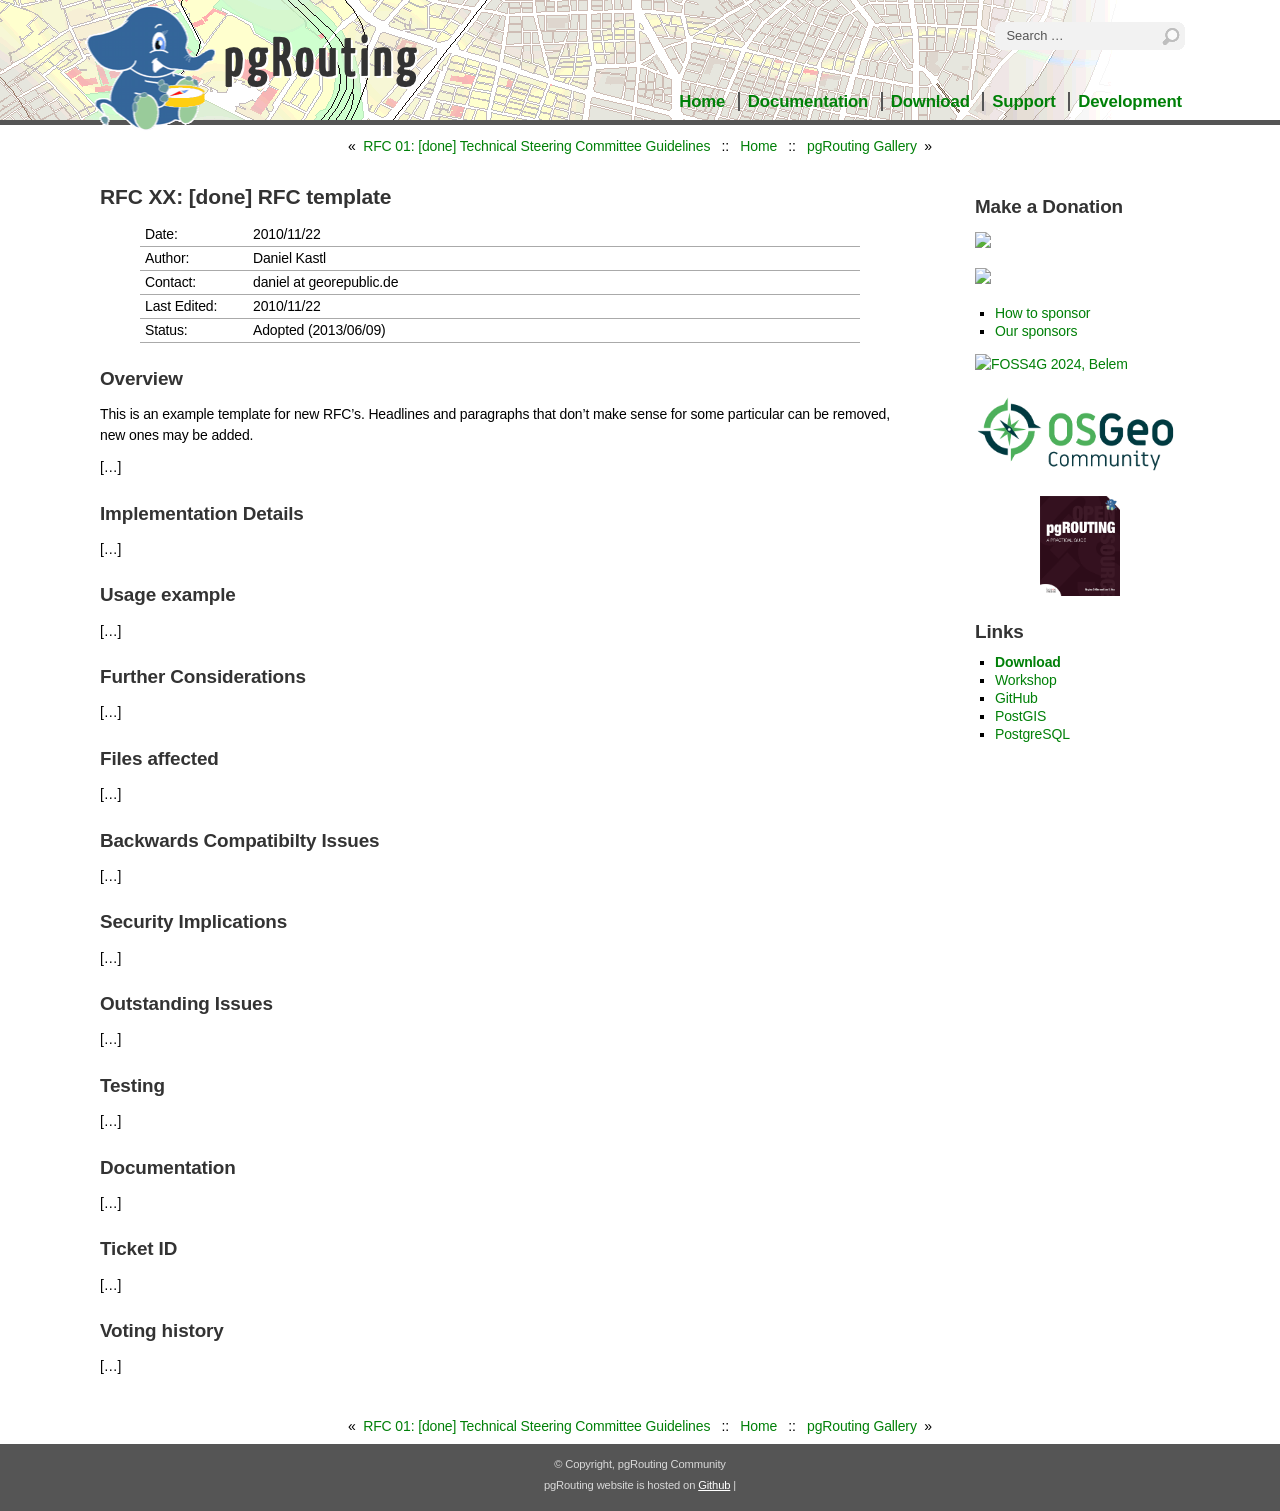

repository: pgRouting/website · page: rfc/rfc-XX.html · generator: sphinx

..
   ****************************************************************************
    pgRouting Website
    Copyright(c) pgRouting Contributors

    This documentation is licensed under a Creative Commons Attribution-Share
    Alike 3.0 License: https://creativecommons.org/licenses/by-sa/3.0/
   ****************************************************************************

RFC XX: [done] RFC template
===============================================================================

.. list-table::
   :widths: 15 85

   * - Date:
     - 2010/11/22
   * - Author:
     - Daniel Kastl
   * - Contact:
     - daniel at georepublic.de
   * - Last Edited:
     - 2010/11/22
   * - Status:
     - Adopted (2013/06/09)

Overview
********************************************************************************

This is an example template for new RFC's. Headlines and paragraphs that don't
make sense for some particular can be removed, new ones may be added.

[...]


Implementation Details
********************************************************************************

[...]


Usage example
********************************************************************************

[...]


Further Considerations
********************************************************************************

[...]


Files affected
********************************************************************************

[...]


Backwards Compatibilty Issues
********************************************************************************

[...]


Security Implications
********************************************************************************

[...]


Outstanding Issues
********************************************************************************

[...]


Testing
********************************************************************************

[...]


Documentation
********************************************************************************

[...]


Ticket ID
********************************************************************************

[...]


Voting history
********************************************************************************

[...]
